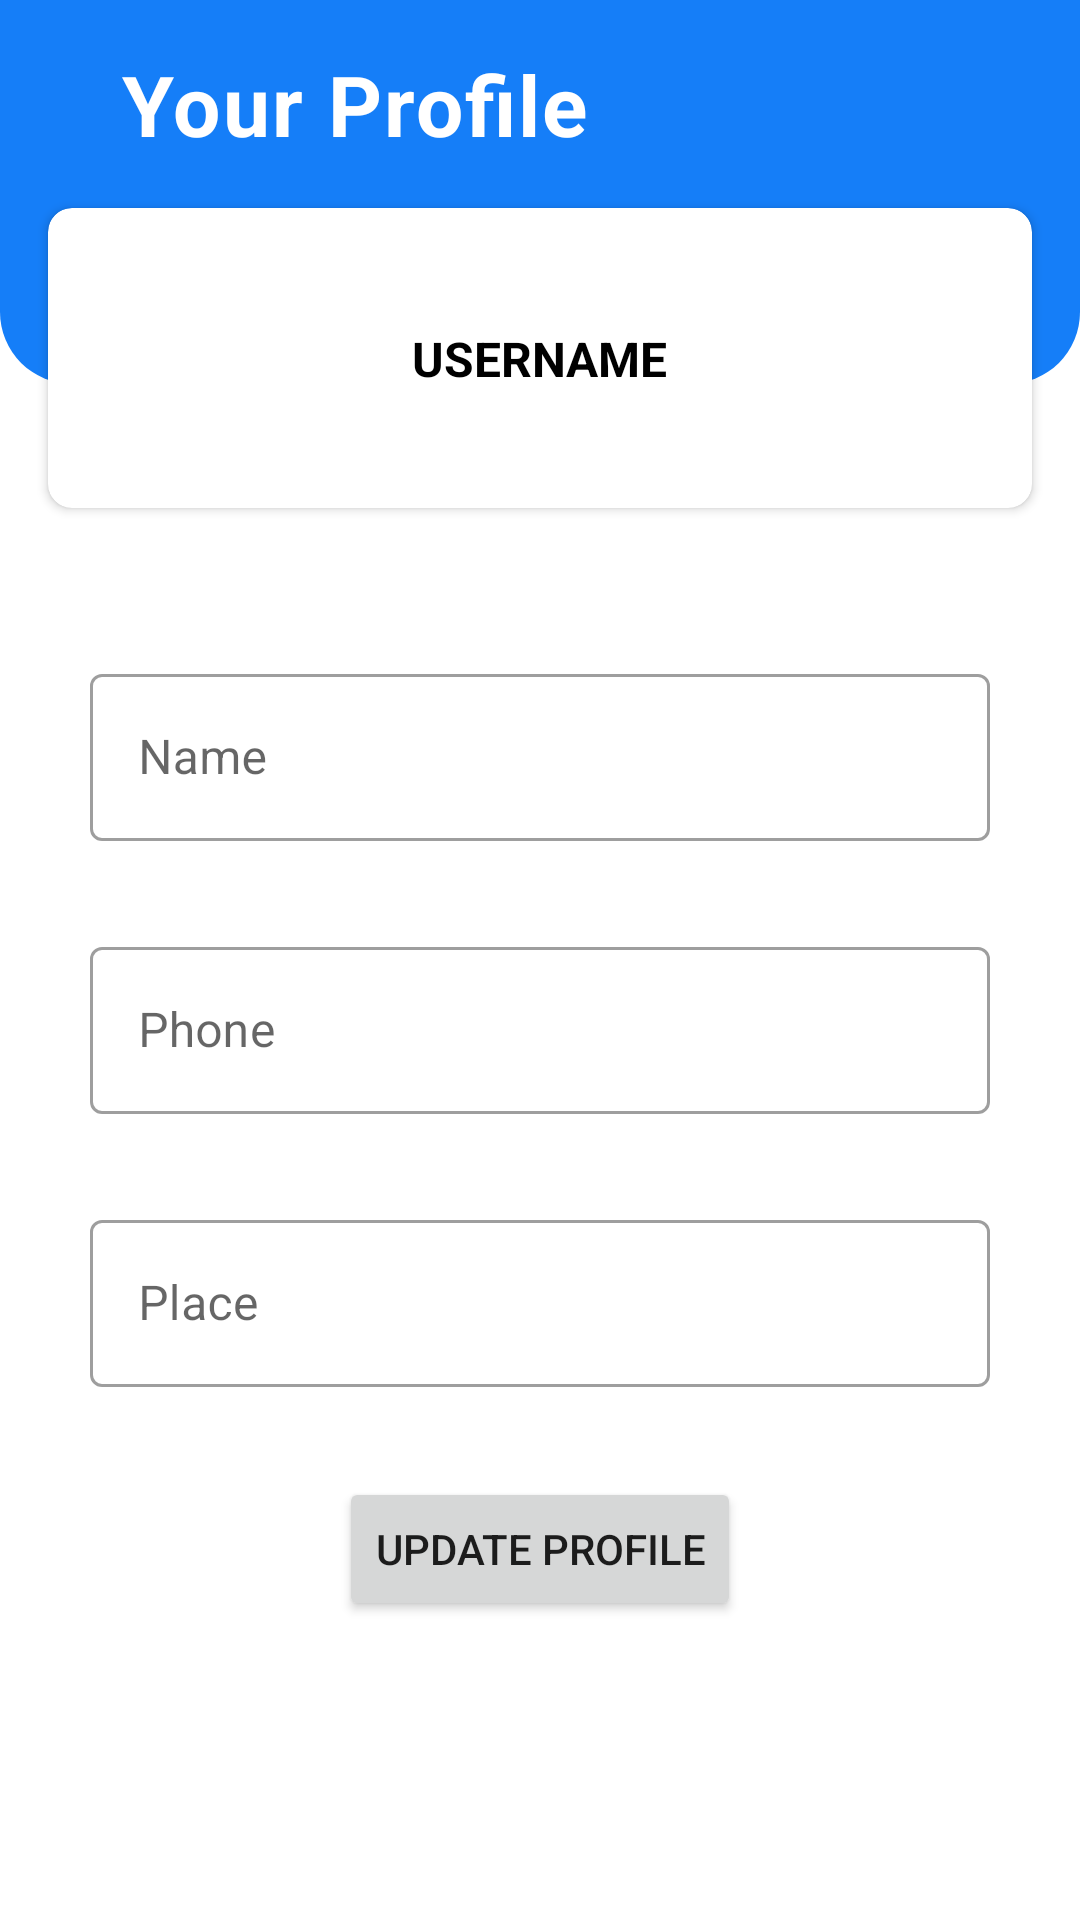

Produce the Android XML layout that renders to this screen, including the resource entries it uses.
<!-- AndroidManifest.xml: application theme Theme.KURYcx -->
<!-- res/layout/activity_profile_page.xml -->
<?xml version="1.0" encoding="utf-8"?>
<androidx.constraintlayout.widget.ConstraintLayout xmlns:android="http://schemas.android.com/apk/res/android"
    xmlns:app="http://schemas.android.com/apk/res-auto"
    xmlns:tools="http://schemas.android.com/tools"
    android:layout_width="match_parent"
    android:layout_height="match_parent"
    tools:context=".ProfilePageActivity">
    <View
        android:id="@+id/viewdrawcustomerview"
        android:layout_width="match_parent"
        android:layout_height="128dp"
        android:background="@drawable/custom_rectangle"
        app:layout_constraintEnd_toEndOf="parent"
        app:layout_constraintStart_toStartOf="parent"
        app:layout_constraintTop_toTopOf="parent" />



    <ImageButton
        android:id="@+id/backButtonImageButton"
        android:layout_width="wrap_content"
        android:layout_height="wrap_content"
        android:layout_marginStart="16dp"
        android:layout_marginTop="16dp"
        android:background="?attr/selectableItemBackground"
        android:padding="8dp"
        android:src="@drawable/icon_back_white"
        app:layout_constraintStart_toStartOf="parent"
        app:layout_constraintTop_toTopOf="parent" />

    <TextView
        android:id="@+id/cxviewsasaheadlinetextView"
        android:layout_width="wrap_content"
        android:layout_height="wrap_content"
        android:layout_marginStart="8dp"
        android:layout_marginTop="16dp"
        android:gravity="center_horizontal"
        android:letterSpacing="0.025"
        android:text="Your Profile"
        android:textColor="@color/white"
        android:textSize="28sp"
        android:textStyle="bold"
        app:layout_constraintStart_toEndOf="@+id/backButtonImageButton"
        app:layout_constraintTop_toTopOf="parent" />

    <androidx.cardview.widget.CardView
        android:id="@+id/cardViewaaa"
        android:layout_width="match_parent"
        android:layout_height="100dp"
        android:layout_marginStart="16dp"
        android:layout_marginTop="16dp"
        android:layout_marginEnd="16dp"
        android:elevation="12dp"
        app:cardCornerRadius="8dp"
        app:layout_constraintEnd_toEndOf="parent"
        app:layout_constraintStart_toStartOf="parent"

        app:layout_constraintTop_toBottomOf="@+id/cxviewsasaheadlinetextView">

        <androidx.constraintlayout.widget.ConstraintLayout
            android:layout_width="match_parent"

            android:layout_height="match_parent">

            <TextView

                android:id="@+id/textViewUsername"
                android:layout_width="wrap_content"
                android:layout_height="wrap_content"
                android:text="@string/username"
                android:textAllCaps="true"
                android:textColor="@color/black"
                android:textSize="16sp"
                android:textStyle="bold"

                app:layout_constraintBottom_toBottomOf="parent"
                app:layout_constraintEnd_toEndOf="parent"
                app:layout_constraintStart_toStartOf="parent"
                app:layout_constraintTop_toTopOf="parent" />

        </androidx.constraintlayout.widget.ConstraintLayout>
    </androidx.cardview.widget.CardView>

    <com.google.android.material.textfield.TextInputLayout
        android:id="@+id/gjhghj"
        style="@style/Widget.MaterialComponents.TextInputLayout.OutlinedBox"
        android:layout_width="match_parent"
        android:layout_height="wrap_content"
        android:layout_marginTop="50dp"
        android:layout_marginRight="30dp"
        android:layout_marginLeft="30dp"
        android:hint="Name"
        app:layout_constraintEnd_toEndOf="parent"
        app:layout_constraintStart_toStartOf="parent"
        app:layout_constraintTop_toBottomOf="@+id/cardViewaaa">

        <com.google.android.material.textfield.TextInputEditText
            android:id="@+id/profileNameEditText"
            android:layout_width="match_parent"
            android:layout_height="wrap_content" />

    </com.google.android.material.textfield.TextInputLayout>

    <com.google.android.material.textfield.TextInputLayout
        android:id="@+id/jjkjk"
        style="@style/Widget.MaterialComponents.TextInputLayout.OutlinedBox"
        android:layout_width="match_parent"
        android:layout_height="wrap_content"
        android:layout_margin="30dp"
        android:hint="Phone"
        app:layout_constraintEnd_toEndOf="parent"
        app:layout_constraintStart_toStartOf="parent"
        app:layout_constraintTop_toBottomOf="@+id/gjhghj">

        <com.google.android.material.textfield.TextInputEditText
            android:id="@+id/profilePhoneEditText"
            android:layout_width="match_parent"
            android:layout_height="wrap_content" />

    </com.google.android.material.textfield.TextInputLayout>
    <com.google.android.material.textfield.TextInputLayout
        android:id="@+id/jjaaakjk"
        style="@style/Widget.MaterialComponents.TextInputLayout.OutlinedBox"
        android:layout_width="match_parent"
        android:layout_height="wrap_content"
        android:layout_margin="30dp"
        android:hint="Place"
        app:layout_constraintEnd_toEndOf="parent"
        app:layout_constraintStart_toStartOf="parent"
        app:layout_constraintTop_toBottomOf="@+id/jjkjk">

        <com.google.android.material.textfield.TextInputEditText
            android:id="@+id/profilePlaceEditText"
            android:layout_width="match_parent"
            android:layout_height="wrap_content" />

    </com.google.android.material.textfield.TextInputLayout>

    <Button
        android:id="@+id/buttonSaveProfile"
        android:layout_width="wrap_content"
        android:layout_height="wrap_content"
        android:text="UPDATE PROFILE"
        android:layout_margin="30dp"
        app:layout_constraintEnd_toEndOf="parent"
        app:layout_constraintStart_toStartOf="parent"
        app:layout_constraintTop_toBottomOf="@+id/jjaaakjk" />

</androidx.constraintlayout.widget.ConstraintLayout>
<!-- resources referenced by this layout -->
<resources>
  <color name="black">#FF000000</color>
  <color name="white">#FFFFFFFF</color>
  <!-- drawable custom_rectangle (drawable) -->
  <?xml version="1.0" encoding="utf-8"?>
  <shape xmlns:android="http://schemas.android.com/apk/res/android">
      <solid android:color="@color/bluetheme" />
      <corners
          android:bottomLeftRadius="24dp"
          android:bottomRightRadius="24dp" />
  </shape>
  <string name="username">Username</string>
  <style name="Theme.KURYcx" parent="Theme.MaterialComponents.DayNight.NoActionBar">
          
          <item name="colorPrimary">@color/bluetheme</item>
          <item name="colorPrimaryVariant">@color/bluetheme</item>
          <item name="colorOnPrimary">@color/white</item>
          
          <item name="colorSecondary">@color/teal_200</item>
          <item name="colorSecondaryVariant">@color/teal_700</item>
          <item name="colorOnSecondary">@color/black</item>
          
          <item name="android:statusBarColor">?attr/colorPrimaryVariant</item>
          
      </style>
  <color name="bluetheme">#157EF8</color>
  <color name="teal_200">#FF03DAC5</color>
  <color name="teal_700">#FF018786</color>
</resources>
